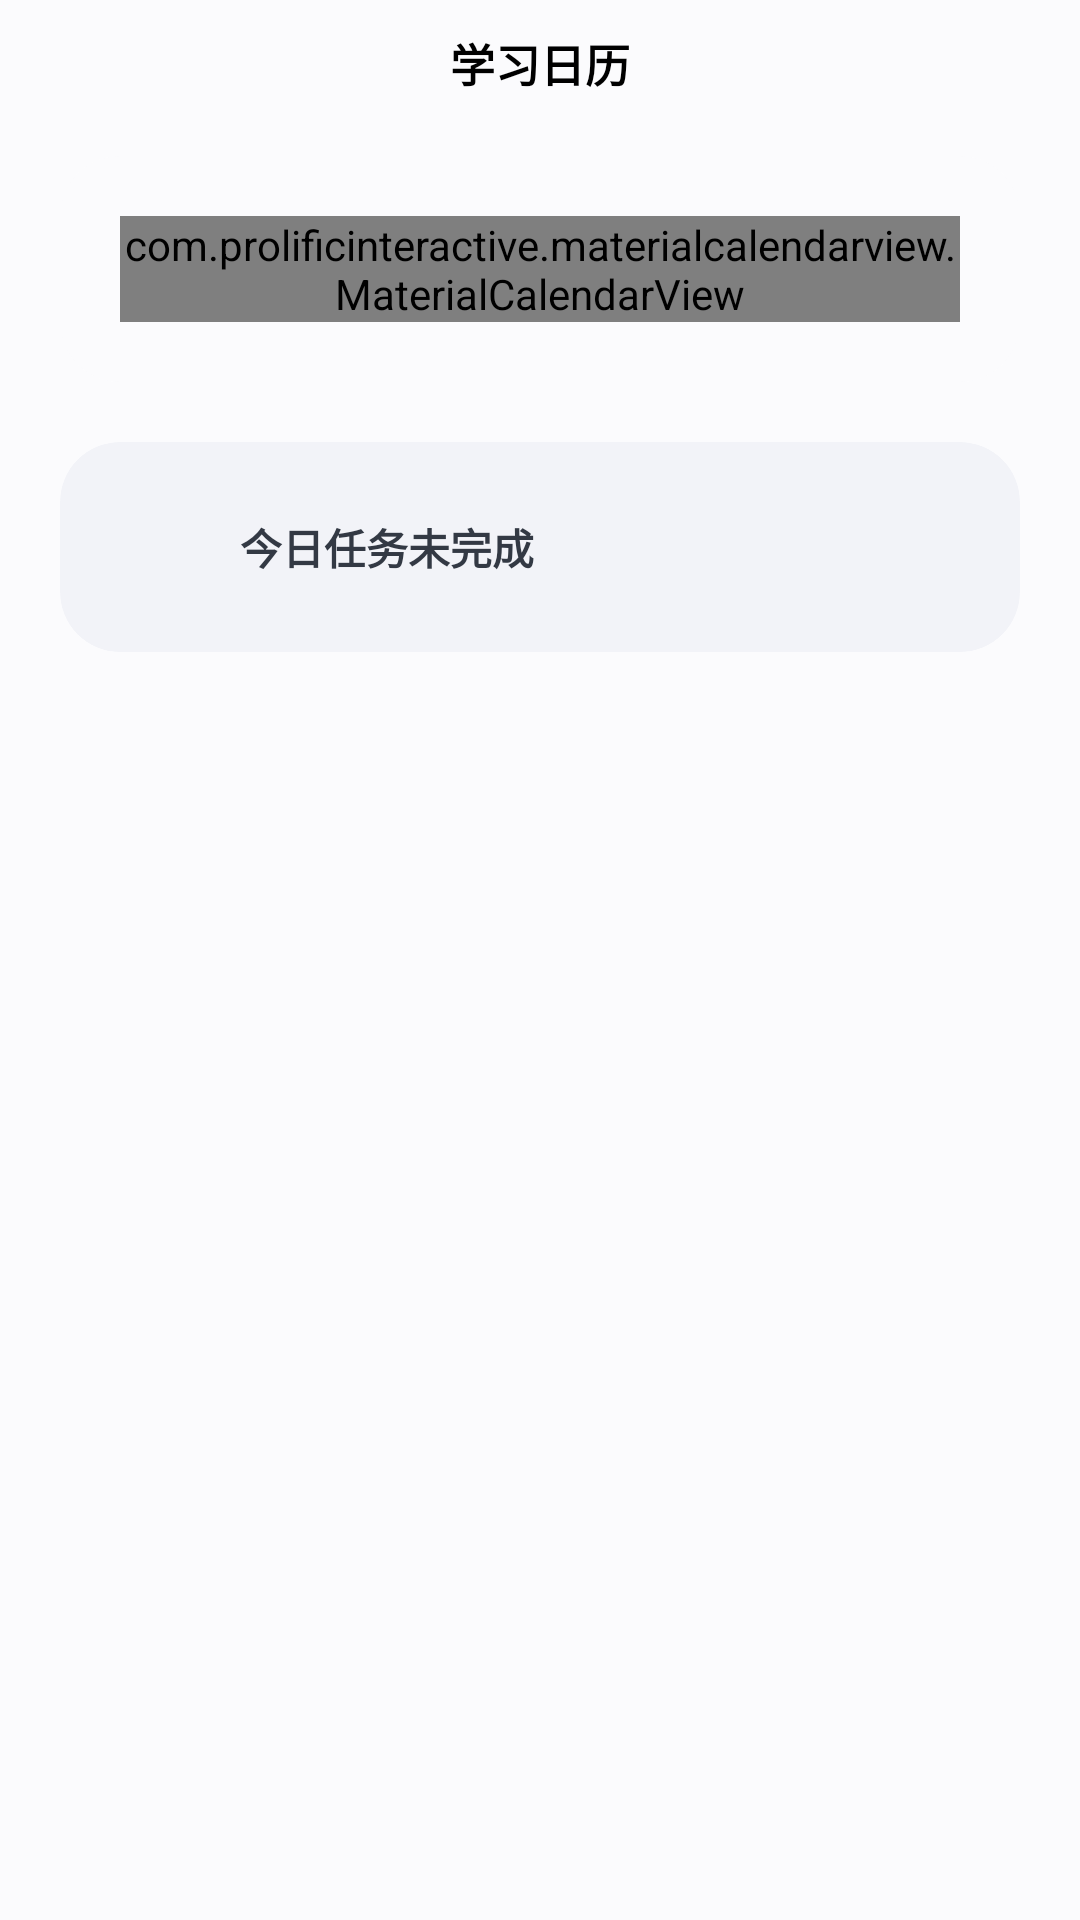

The Android layout XML behind this screen, and the referenced resources:
<!-- AndroidManifest.xml: application theme AppTheme -->
<!-- res/layout/activity_calendar.xml -->
<?xml version="1.0" encoding="utf-8"?>
<LinearLayout xmlns:android="http://schemas.android.com/apk/res/android"
    xmlns:app="http://schemas.android.com/apk/res-auto"
    xmlns:tools="http://schemas.android.com/tools"
    android:layout_width="match_parent"
    android:layout_height="match_parent"
    android:background="@color/colorBgLittleWhite"
    android:fitsSystemWindows="true"
    android:orientation="vertical"
    tools:context=".Activity.CalendarActivity">

    <RelativeLayout
        android:layout_width="match_parent"
        android:layout_height="wrap_content"
        android:orientation="vertical"
        android:paddingStart="25dp"
        android:paddingTop="10dp"
        android:paddingEnd="25dp"
        android:paddingBottom="10dp">

        <ImageView
            android:layout_width="0dp"
            android:layout_height="0dp" />

        <TextView
            android:layout_width="wrap_content"
            android:layout_height="wrap_content"
            android:layout_centerInParent="true"
            android:text="学习日历"
            android:textColor="@color/colorBlack"
            android:textSize="15sp"
            android:textStyle="bold" />

    </RelativeLayout>

    <ScrollView
        android:layout_width="match_parent"
        android:layout_height="wrap_content"
        android:overScrollMode="never">

        <LinearLayout
            android:layout_width="match_parent"
            android:layout_height="wrap_content"
            android:orientation="vertical">

            <androidx.cardview.widget.CardView
                android:layout_width="match_parent"
                android:layout_height="wrap_content"
                android:layout_marginStart="20dp"
                android:layout_marginTop="10dp"
                android:layout_marginEnd="20dp"
                android:layout_marginBottom="20dp"
                app:cardBackgroundColor="@color/colorLittleWhite"
                app:cardCornerRadius="20dp"
                app:cardElevation="0dp">

                <com.prolificinteractive.materialcalendarview.MaterialCalendarView
                    xmlns:app="http://schemas.android.com/apk/res-auto"
                    android:id="@+id/calendar_view"
                    android:layout_width="match_parent"
                    android:layout_height="wrap_content"
                    android:layout_margin="20dp"
                    app:mcv_arrowColor="@color/colorBgWhite"
                    app:mcv_calendarMode="month"
                    app:mcv_selectionColor="@color/colorLightWhite"
                    app:mcv_showOtherDates="defaults"
                    app:mcv_tileHeight="40dp"
                    app:mcv_weekDayTextAppearance="@style/MaterialCalendarTextStyleNormal" />

            </androidx.cardview.widget.CardView>

            <androidx.cardview.widget.CardView
                android:id="@+id/card_calendar_task"
                android:layout_width="match_parent"
                android:layout_height="wrap_content"
                android:layout_marginStart="20dp"
                android:layout_marginEnd="20dp"
                android:layout_marginBottom="20dp"
                app:cardBackgroundColor="@color/colorLightWhite"
                app:cardCornerRadius="20dp"
                app:cardElevation="0dp">

                <LinearLayout
                    android:layout_width="match_parent"
                    android:layout_height="wrap_content"
                    android:orientation="vertical"
                    android:paddingStart="10dp"
                    android:paddingTop="20dp"
                    android:paddingEnd="10dp"
                    android:paddingBottom="20dp">

                    <LinearLayout
                        android:layout_width="match_parent"
                        android:layout_height="wrap_content"
                        android:layout_marginStart="10dp"
                        android:layout_marginEnd="10dp"
                        android:gravity="center_vertical"
                        android:orientation="horizontal">

                        <ImageView
                            android:id="@+id/img_calendar_tip"
                            android:layout_width="30dp"
                            android:layout_height="30dp"
                            android:src="@drawable/icon_no_done" />

                        <TextView
                            android:id="@+id/text_cld_tip"
                            android:layout_width="wrap_content"
                            android:layout_height="wrap_content"
                            android:layout_marginStart="10dp"
                            android:text="今日任务未完成"
                            android:textColor="@color/colorLightBlack"
                            android:textStyle="bold" />

                    </LinearLayout>

                    <LinearLayout
                        android:visibility="gone"
                        android:id="@+id/layout_calendar_date"
                        android:layout_width="match_parent"
                        android:layout_height="wrap_content"
                        android:layout_marginStart="10dp"
                        android:layout_marginTop="10dp"
                        android:layout_marginEnd="10dp"
                        android:orientation="horizontal">

                        <TextView
                            android:layout_width="wrap_content"
                            android:layout_height="wrap_content"
                            android:text="日期"
                            android:textColor="@color/colorBlack"
                            android:textSize="13sp" />

                        <TextView
                            android:id="@+id/text_cld_date"
                            android:layout_width="wrap_content"
                            android:layout_height="wrap_content"
                            android:layout_marginStart="10dp"
                            android:text="2024年3月6日"
                            android:textColor="@color/colorGrey"
                            android:textSize="13sp" />

                    </LinearLayout>

                    <LinearLayout
                        android:visibility="gone"
                        android:id="@+id/layout_cld_word"
                        android:layout_width="match_parent"
                        android:layout_height="wrap_content"
                        android:layout_marginStart="10dp"
                        android:layout_marginTop="10dp"
                        android:layout_marginEnd="10dp"
                        android:orientation="horizontal">

                        <TextView
                            android:layout_width="wrap_content"
                            android:layout_height="wrap_content"
                            android:text="单词"
                            android:textColor="@color/colorBlack"
                            android:textSize="13sp" />

                        <TextView
                            android:id="@+id/text_cld_word"
                            android:layout_width="wrap_content"
                            android:layout_height="wrap_content"
                            android:layout_marginStart="10dp"
                            android:text="232"
                            android:textColor="@color/colorGrey"
                            android:textSize="13sp" />

                    </LinearLayout>


                </LinearLayout>

            </androidx.cardview.widget.CardView>

        </LinearLayout>

    </ScrollView>

</LinearLayout>
<!-- resources referenced by this layout -->
<resources>
  <color name="colorBgLittleWhite">#FBFBFD</color>
  <color name="colorBgWhite">#FFFFFF</color>
  <color name="colorBlack">#000000</color>
  <color name="colorGrey">#626873</color>
  <color name="colorLightBlack">#333944</color>
  <color name="colorLightWhite">#F2F3F8</color>
  <color name="colorLittleWhite">#FBFBFD</color>
  <style name="MaterialCalendarTextStyleNormal">
          <item name="android:textSize">12sp</item>
          <item name="android:textColor">@color/colorBlack</item>
      </style>
  <style name="AppTheme" parent="Theme.AppCompat.DayNight.NoActionBar">
          
          <item name="colorPrimary">@color/colorPrimary</item>
          <item name="colorPrimaryDark">@color/colorLightWhite</item>
          <item name="colorAccent">@color/colorAccent</item>
          <item name="android:windowContentTransitions">true</item>
      </style>
  <color name="colorPrimary">#3675FF</color>
  <color name="colorAccent">#4089ff</color>
</resources>
